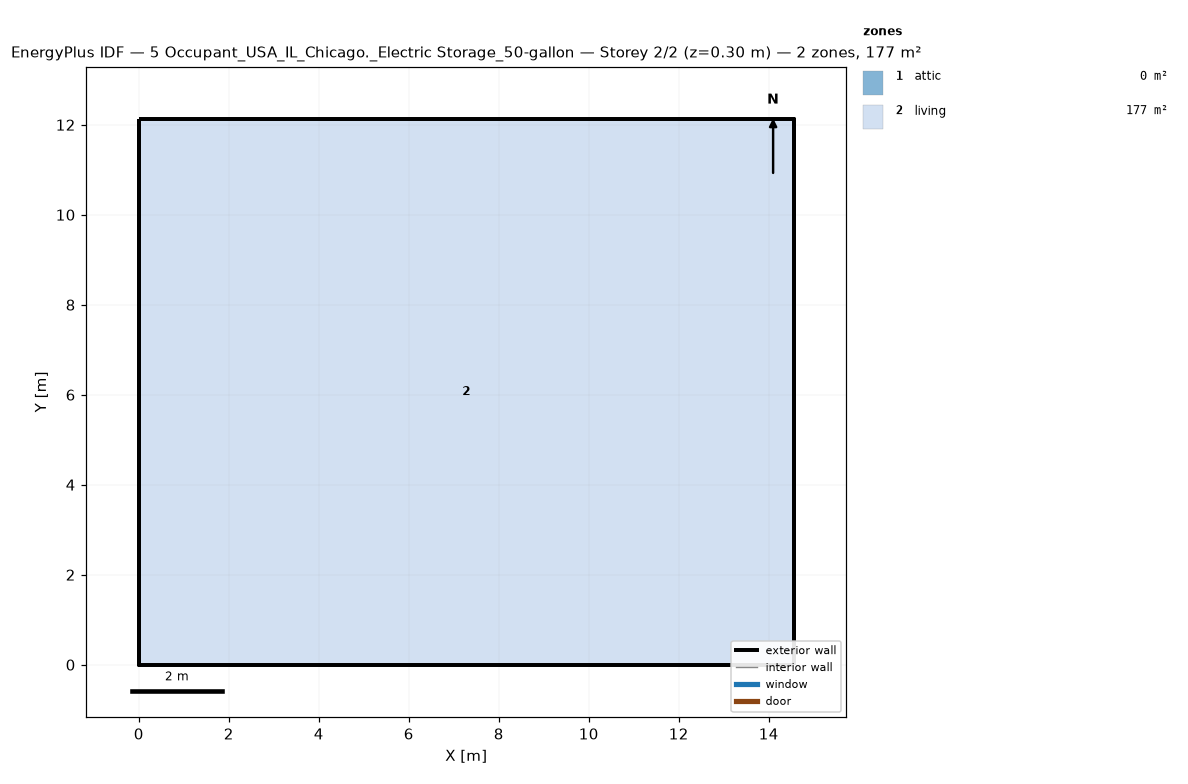
=== STOREY PLAN SPEC (per zone: floor XY polygon, exterior-wall plan segments, windows/doors) ===
zone 1: attic  (0.0 m²)
  exterior wall: (14.55, 0.00) – (14.55, 12.13) – (14.55, 6.06)  [18.2 m]
  exterior wall: (0.00, 12.13) – (0.00, 0.00) – (0.00, 6.06)  [18.2 m]
zone 2: living  (176.5 m²)
  floor: (0.00, 0.00) (0.00, 12.13) (14.55, 12.13) (14.55, 0.00)
  exterior wall: (0.00, 0.00) – (14.55, 0.00)  [14.6 m]
  exterior wall: (14.55, 0.00) – (14.55, 12.13)  [12.1 m]
  exterior wall: (14.55, 12.13) – (0.00, 12.13)  [14.6 m]
  exterior wall: (0.00, 12.13) – (0.00, 0.00)  [12.1 m]

=== DERIVED (storey summary) ===
Building: 5 Occupant_USA_IL_Chicago._Electric Storage_50-gallon
Storey: 2 of 2  (floor level z = 0.30 m)
Storey gross floor area: 176.5 m²
Zones on this storey: 2
  - attic: floor 0.0 m²; exterior wall 36.4 m (24.5 m²); WWR 0.0%
  - living: floor 176.5 m²; exterior wall 53.4 m (146.4 m²); WWR 0.0%
Zone adjacency: (none detected)